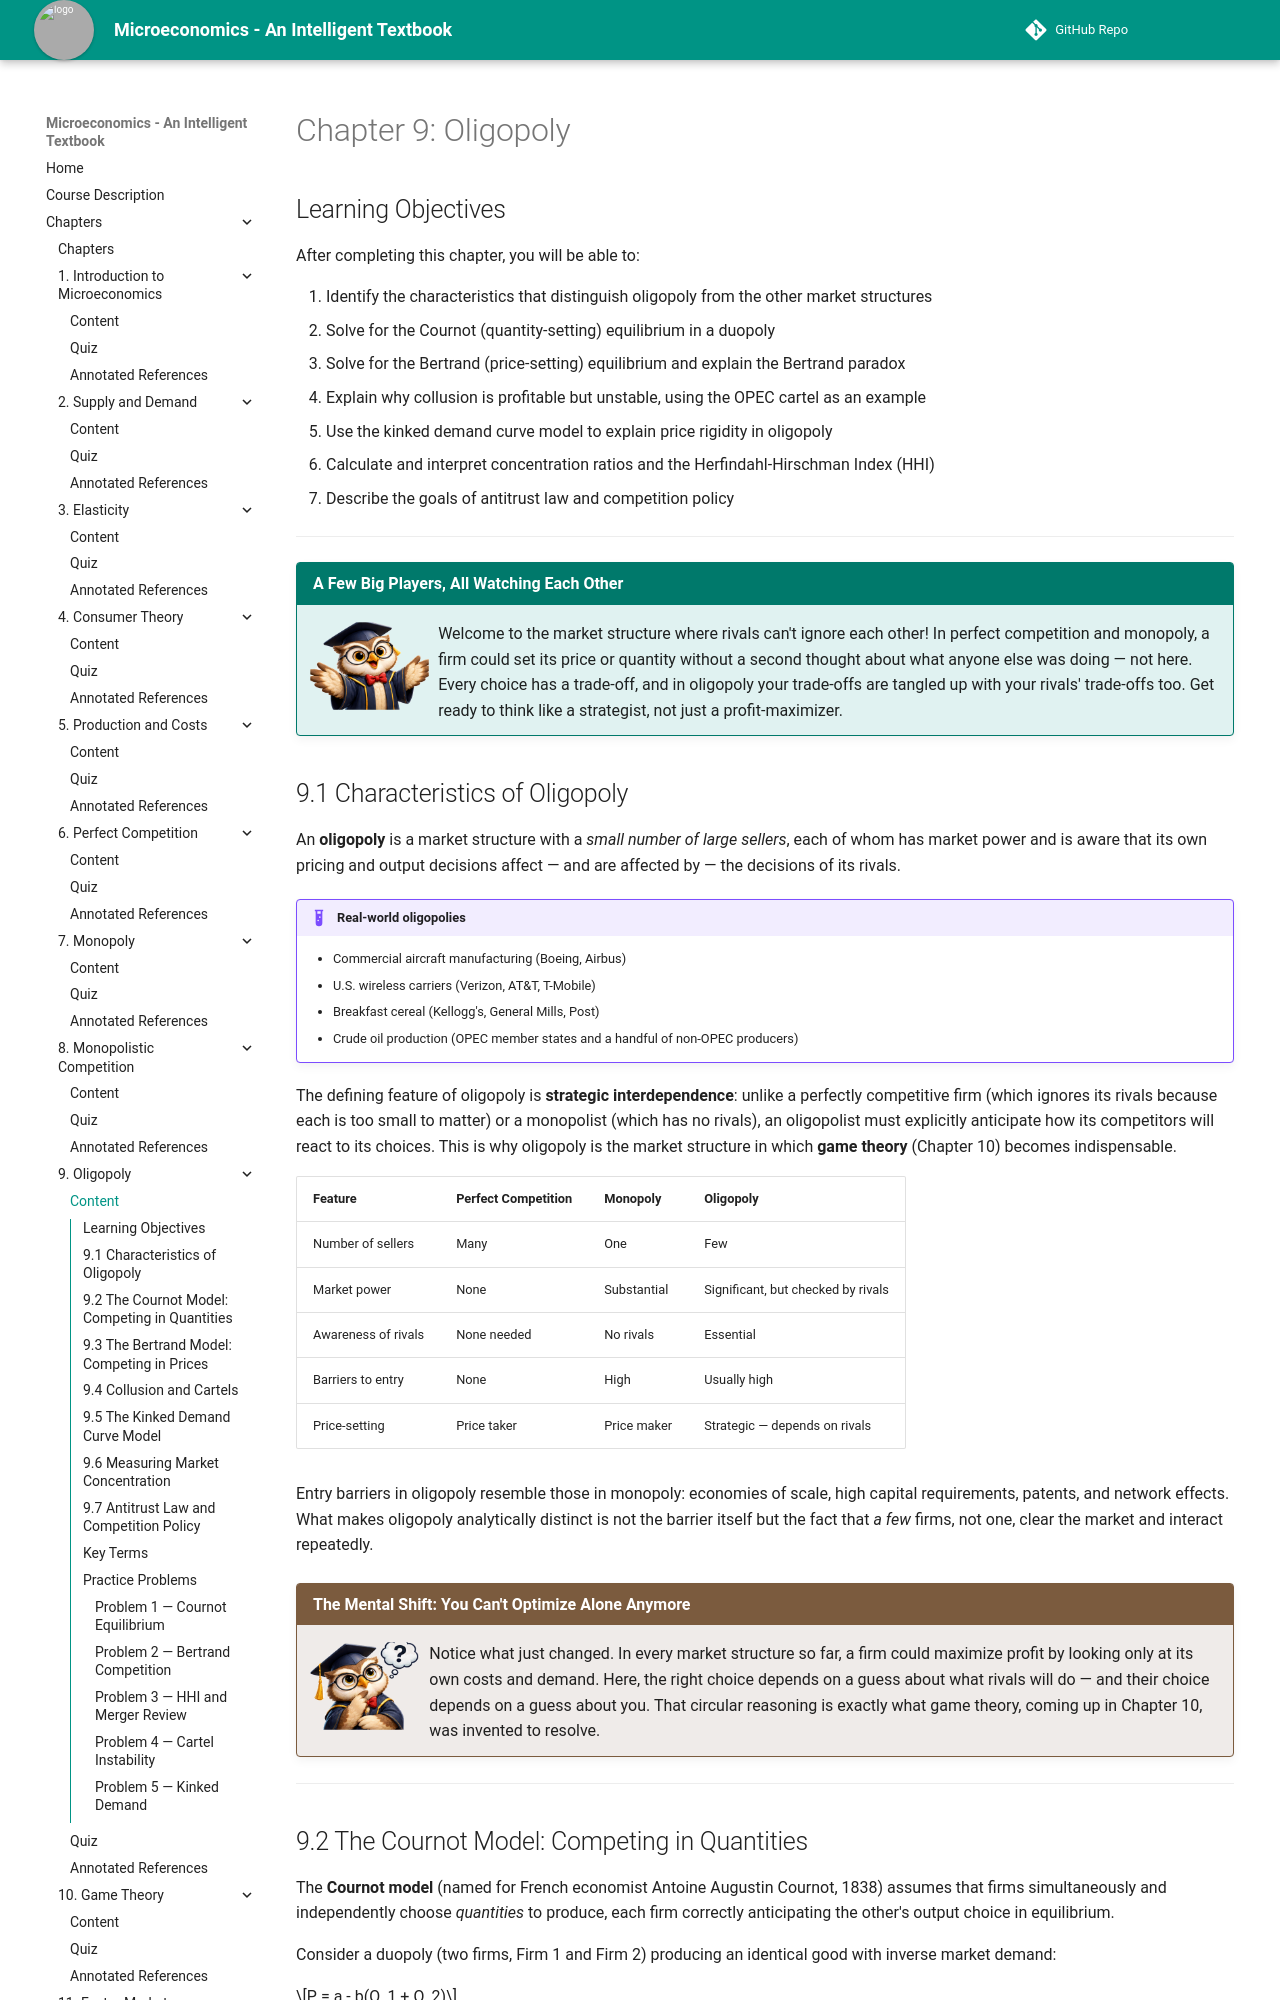

repository: AK95AM98/microeconomics · page: chapters/09-oligopoly/index.html · generator: mkdocs

# Chapter 9: Oligopoly

## Learning Objectives

After completing this chapter, you will be able to:

1. Identify the characteristics that distinguish oligopoly from the other market structures
2. Solve for the Cournot (quantity-setting) equilibrium in a duopoly
3. Solve for the Bertrand (price-setting) equilibrium and explain the Bertrand paradox
4. Explain why collusion is profitable but unstable, using the OPEC cartel as an example
5. Use the kinked demand curve model to explain price rigidity in oligopoly
6. Calculate and interpret concentration ratios and the Herfindahl-Hirschman Index (HHI)
7. Describe the goals of antitrust law and competition policy

---

!!! mascot-welcome "A Few Big Players, All Watching Each Other"
    ![Professor Owl waving welcome](../../img/mascot/welcome.png){ class="mascot-admonition-img" }
    Welcome to the market structure where rivals can't ignore each other! In perfect competition and monopoly, a firm could set its price or quantity without a second thought about what anyone else was doing — not here. Every choice has a trade-off, and in oligopoly your trade-offs are tangled up with your rivals' trade-offs too. Get ready to think like a strategist, not just a profit-maximizer.

## 9.1 Characteristics of Oligopoly

An **oligopoly** is a market structure with a *small number of large sellers*, each of whom has market power and is aware that its own pricing and output decisions affect — and are affected by — the decisions of its rivals.

!!! example "Real-world oligopolies"
    - Commercial aircraft manufacturing (Boeing, Airbus)
    - U.S. wireless carriers (Verizon, AT&T, T-Mobile)
    - Breakfast cereal (Kellogg's, General Mills, Post)
    - Crude oil production (OPEC member states and a handful of non-OPEC producers)

The defining feature of oligopoly is **strategic interdependence**: unlike a perfectly competitive firm (which ignores its rivals because each is too small to matter) or a monopolist (which has no rivals), an oligopolist must explicitly anticipate how its competitors will react to its choices. This is why oligopoly is the market structure in which **game theory** (Chapter 10) becomes indispensable.

| Feature | Perfect Competition | Monopoly | Oligopoly |
|---|---|---|---|
| Number of sellers | Many | One | Few |
| Market power | None | Substantial | Significant, but checked by rivals |
| Awareness of rivals | None needed | No rivals | Essential |
| Barriers to entry | None | High | Usually high |
| Price-setting | Price taker | Price maker | Strategic — depends on rivals |

Entry barriers in oligopoly resemble those in monopoly: economies of scale, high capital requirements, patents, and network effects. What makes oligopoly analytically distinct is not the barrier itself but the fact that *a few* firms, not one, clear the market and interact repeatedly.

!!! mascot-thinking "The Mental Shift: You Can't Optimize Alone Anymore"
    ![Professor Owl thinking](../../img/mascot/thinking.png){ class="mascot-admonition-img" }
    Notice what just changed. In every market structure so far, a firm could maximize profit by looking only at its own costs and demand. Here, the right choice depends on a guess about what rivals will do — and their choice depends on a guess about you. That circular reasoning is exactly what game theory, coming up in Chapter 10, was invented to resolve.

---
